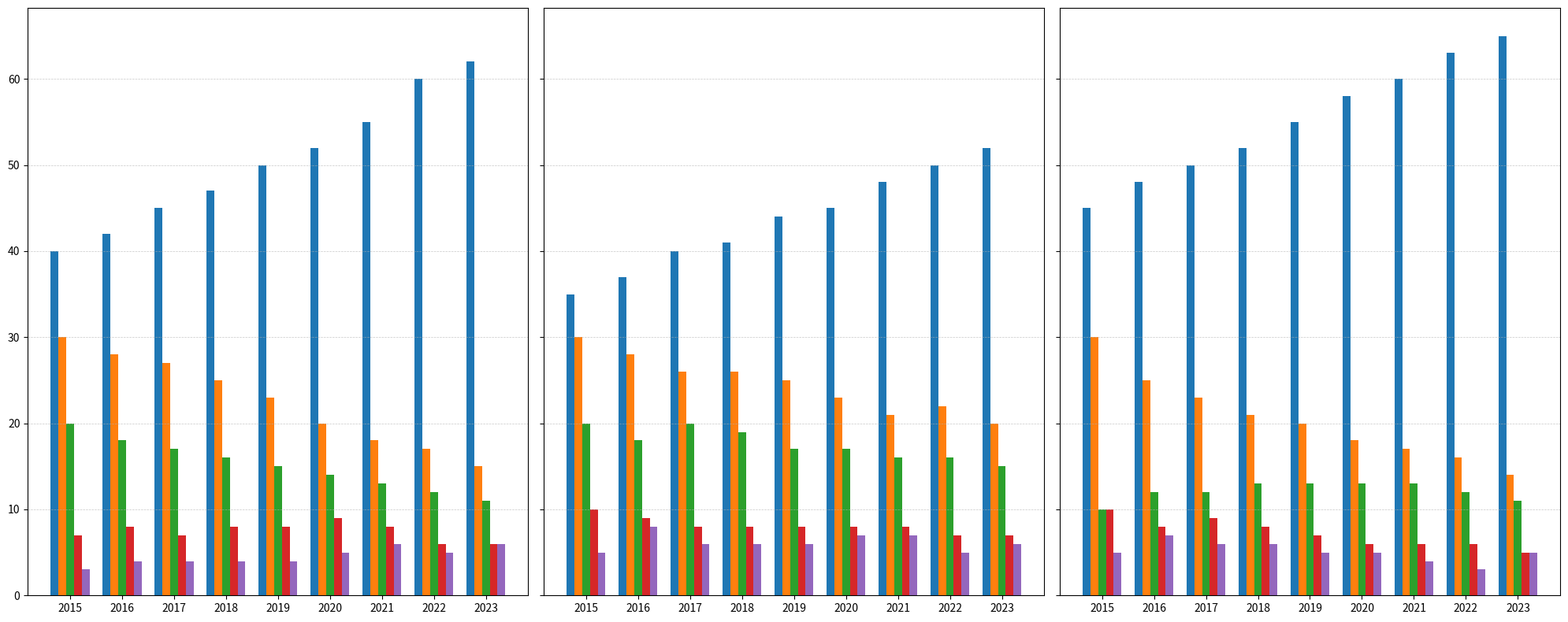

This figure's Python source:
import matplotlib.pyplot as plt
import numpy as np

# Define the data
years = np.arange(2015, 2024)
companies = ['TechCorp', 'CloudInc', 'DataSolutions', 'NetServices', 'AIInnovators']

storage_share = np.array([
    [40, 42, 45, 47, 50, 52, 55, 60, 62],
    [30, 28, 27, 25, 23, 20, 18, 17, 15],
    [20, 18, 17, 16, 15, 14, 13, 12, 11],
    [7, 8, 7, 8, 8, 9, 8, 6, 6],
    [3, 4, 4, 4, 4, 5, 6, 5, 6]
])

computing_share = np.array([
    [35, 37, 40, 41, 44, 45, 48, 50, 52],
    [30, 28, 26, 26, 25, 23, 21, 22, 20],
    [20, 18, 20, 19, 17, 17, 16, 16, 15],
    [10, 9, 8, 8, 8, 8, 8, 7, 7],
    [5, 8, 6, 6, 6, 7, 7, 5, 6]
])

ai_services_share = np.array([
    [45, 48, 50, 52, 55, 58, 60, 63, 65],
    [30, 25, 23, 21, 20, 18, 17, 16, 14],
    [10, 12, 12, 13, 13, 13, 13, 12, 11],
    [10, 8, 9, 8, 7, 6, 6, 6, 5],
    [5, 7, 6, 6, 5, 5, 4, 3, 5]
])

fig, axes = plt.subplots(nrows=1, ncols=3, figsize=(20, 8), sharey=True)

colors = ['#1f77b4', '#ff7f0e', '#2ca02c', '#d62728', '#9467bd']

market_share_data = [storage_share, computing_share, ai_services_share]

for ax, data in zip(axes, market_share_data):
    bar_width = 0.15
    x_indexes = np.arange(len(years))
    
    for i in range(len(companies)):
        ax.bar(x_indexes + i * bar_width, data[i], width=bar_width, color=colors[i])
    
    ax.set_xticks(x_indexes + bar_width * 2)
    ax.set_xticklabels(years)
    ax.grid(axis='y', linestyle='--', linewidth=0.5, alpha=0.7)

plt.tight_layout()

plt.show()
